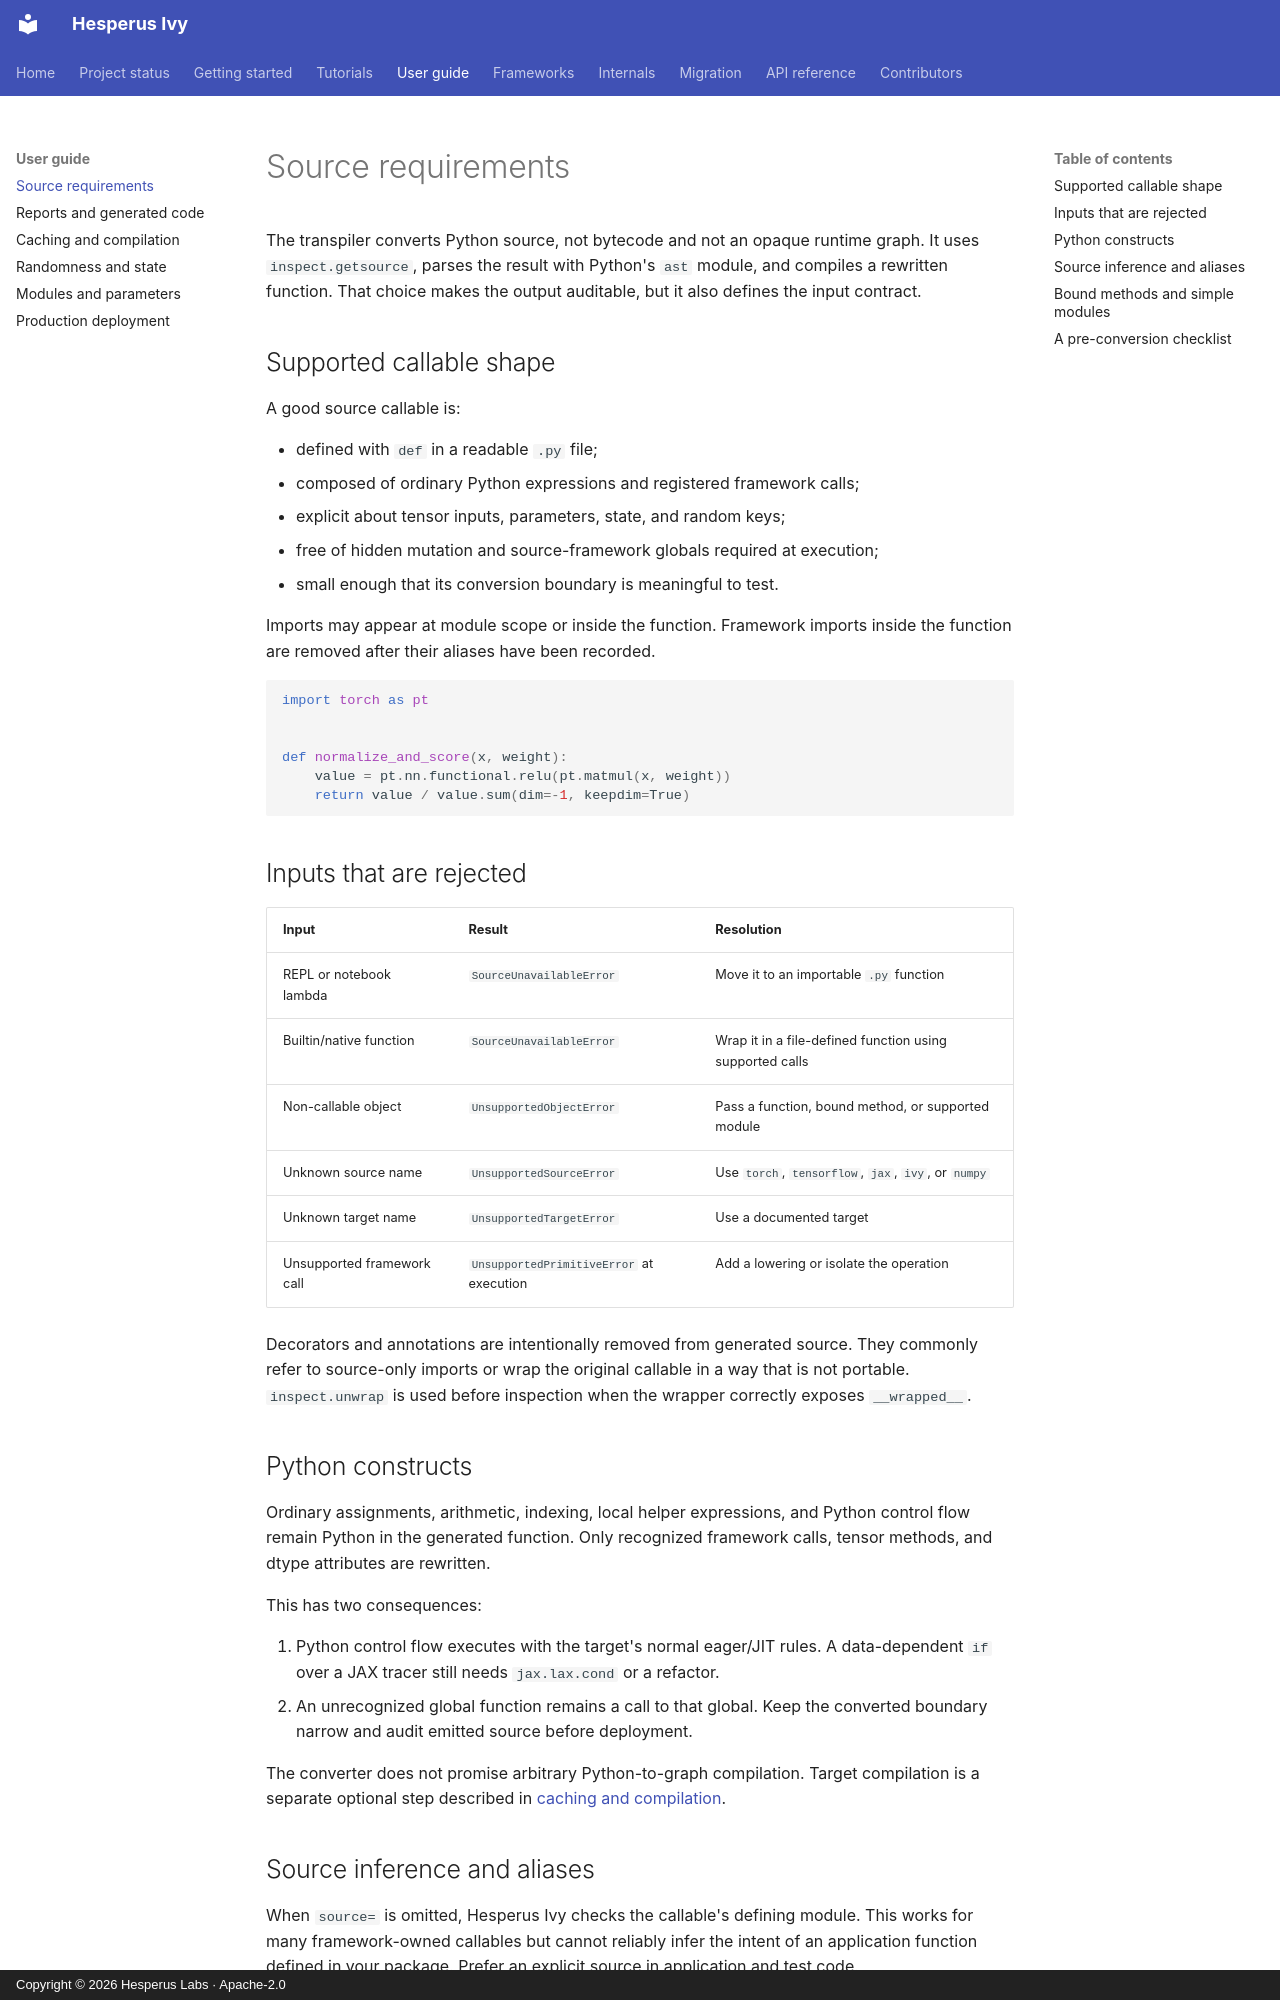

repository: Hesperus-Labs/Ivy · page: guide/source-requirements/index.html · generator: mkdocs · copyright: Copyright © 2026 Hesperus Labs · Apache-2.0

# Source requirements

The transpiler converts Python source, not bytecode and not an opaque runtime
graph. It uses `inspect.getsource`, parses the result with Python's `ast`
module, and compiles a rewritten function. That choice makes the output
auditable, but it also defines the input contract.

## Supported callable shape

A good source callable is:

- defined with `def` in a readable `.py` file;
- composed of ordinary Python expressions and registered framework calls;
- explicit about tensor inputs, parameters, state, and random keys;
- free of hidden mutation and source-framework globals required at execution;
- small enough that its conversion boundary is meaningful to test.

Imports may appear at module scope or inside the function. Framework imports
inside the function are removed after their aliases have been recorded.

```python
import torch as pt


def normalize_and_score(x, weight):
    value = pt.nn.functional.relu(pt.matmul(x, weight))
    return value / value.sum(dim=-1, keepdim=True)
```

## Inputs that are rejected

| Input | Result | Resolution |
| --- | --- | --- |
| REPL or notebook lambda | `SourceUnavailableError` | Move it to an importable `.py` function |
| Builtin/native function | `SourceUnavailableError` | Wrap it in a file-defined function using supported calls |
| Non-callable object | `UnsupportedObjectError` | Pass a function, bound method, or supported module |
| Unknown source name | `UnsupportedSourceError` | Use `torch`, `tensorflow`, `jax`, `ivy`, or `numpy` |
| Unknown target name | `UnsupportedTargetError` | Use a documented target |
| Unsupported framework call | `UnsupportedPrimitiveError` at execution | Add a lowering or isolate the operation |

Decorators and annotations are intentionally removed from generated source.
They commonly refer to source-only imports or wrap the original callable in a
way that is not portable. `inspect.unwrap` is used before inspection when the
wrapper correctly exposes `__wrapped__`.

## Python constructs

Ordinary assignments, arithmetic, indexing, local helper expressions, and
Python control flow remain Python in the generated function. Only recognized
framework calls, tensor methods, and dtype attributes are rewritten.

This has two consequences:

1. Python control flow executes with the target's normal eager/JIT rules. A
   data-dependent `if` over a JAX tracer still needs `jax.lax.cond` or a
   refactor.
2. An unrecognized global function remains a call to that global. Keep the
   converted boundary narrow and audit emitted source before deployment.

The converter does not promise arbitrary Python-to-graph compilation. Target
compilation is a separate optional step described in [caching and
compilation](cache-and-compilation.md).
